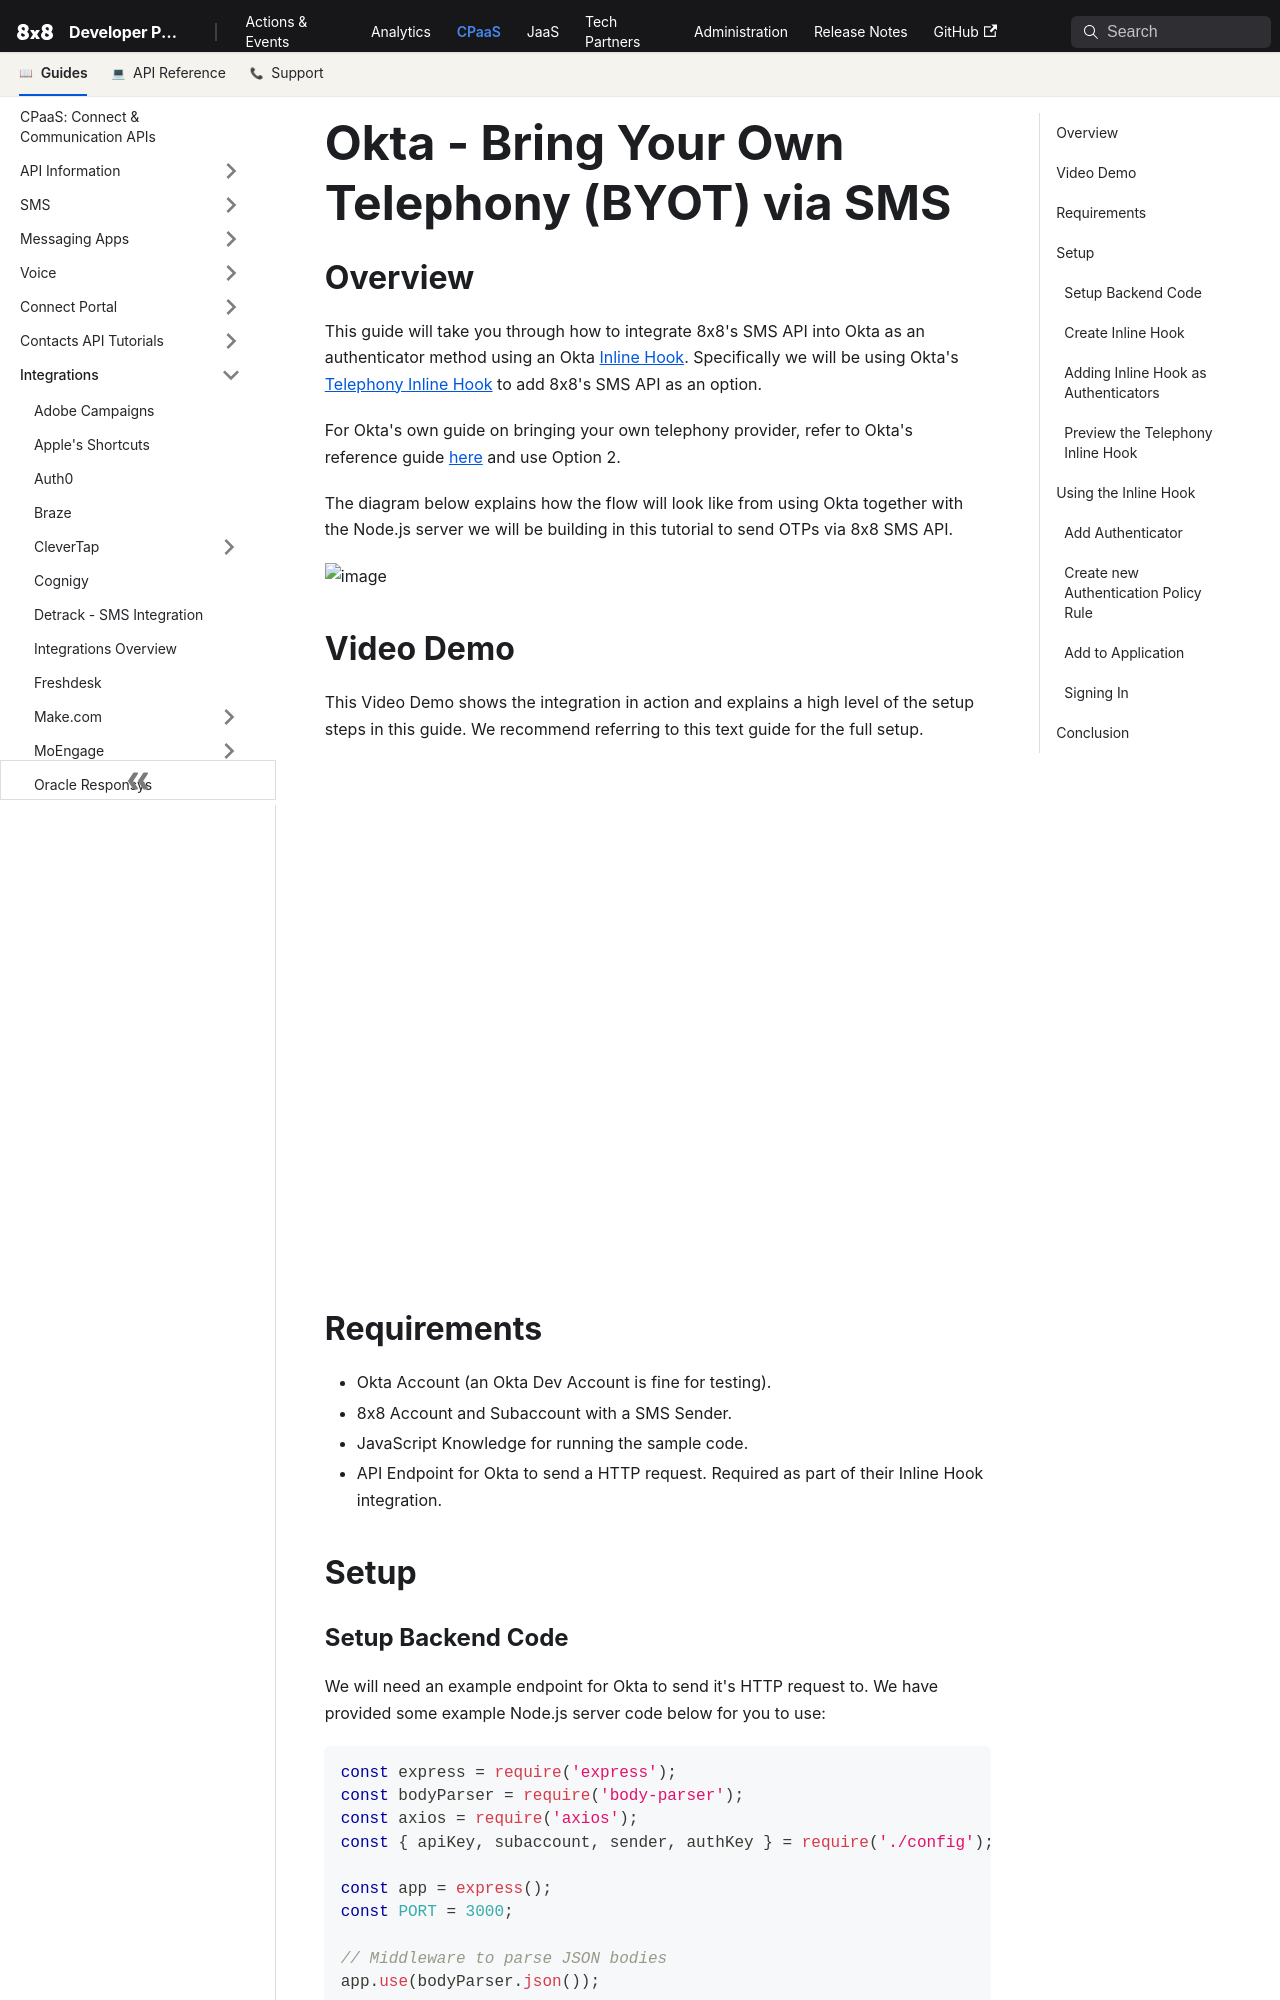

repository: 8x8Cloud/public-developer-docs · page: connect/docs/okta/index.html · generator: docusaurus

# Okta - Bring Your Own Telephony (BYOT) via SMS

## Overview

This guide will take you through how to integrate 8x8's SMS API into Okta as an authenticator method using an Okta [Inline Hook](https://developer.okta.com/docs/concepts/inline-hooks/). Specifically we will be using Okta's [Telephony Inline Hook](https://developer.okta.com/docs/reference/telephony-hook/) to add 8x8's SMS API as an option.

For Okta's own guide on bringing your own telephony provider, refer to Okta's reference guide [here](https://support.okta.com/help/s/article/bring-your-own-telephony-required-for-sms-and-voice?language=en_US) and use Option 2.

The diagram below explains how the flow will look like from using Okta together with the Node.js server we will be building in this tutorial to send OTPs via 8x8 SMS API.

![image](../images/be14419-image.png)

## Video Demo

This Video Demo shows the integration in action and explains a high level of the setup steps in this guide. We recommend referring to this text guide for the full setup.

<iframe
  src="https://www.youtube.com/embed/EZ-uKf--nPc?si=-YePWMizF8fJdgww"
  height="500px"
  width="100%"
  allow="picture-in-picture; web-share"
  allowFullScreen>
</iframe>

## Requirements

* Okta Account (an Okta Dev Account is fine for testing).
* 8x8 Account and Subaccount with a SMS Sender.
* JavaScript Knowledge for running the sample code.
* API Endpoint for Okta to send a HTTP request. Required as part of their Inline Hook integration.

## Setup
